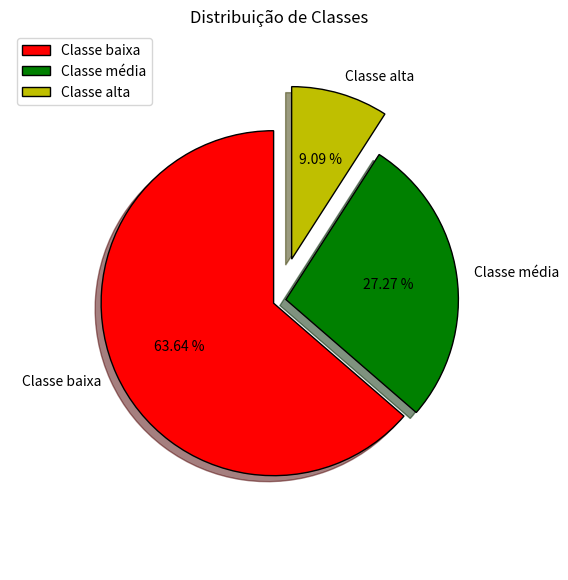

This figure's Python source:
#Gráfico de pizza - Adicionando texto
import matplotlib.pyplot as plt
import numpy as np

classes = np.array(['Classe baixa', 'Classe média', 'Classe alta'])
dados = np.array([70, 30, 10])
cores = np.array(['r', 'g', 'y'])
offsets = np.array([0.03, 0.03, 0.2]) #valores da distancia do offset

edge_props = {
    'linewidth': 1,
    'edgecolor': 'black',
    'linestyle': 'solid'
}

text_props = {
    'color': 'black',
    'style': 'oblique',
    'size': 10
}

plt.figure(figsize=(7, 7))
plt.pie(dados, labels=classes, colors=cores, shadow=True, startangle=90,
        radius=0.8, explode=offsets, wedgeprops=edge_props,
        textprops=text_props, autopct=lambda value: f'{value:.2f} %') #função lambda pra ajeitar o texto
plt.title('Distribuição de Classes')
plt.legend(classes, loc='upper left')
plt.show()
